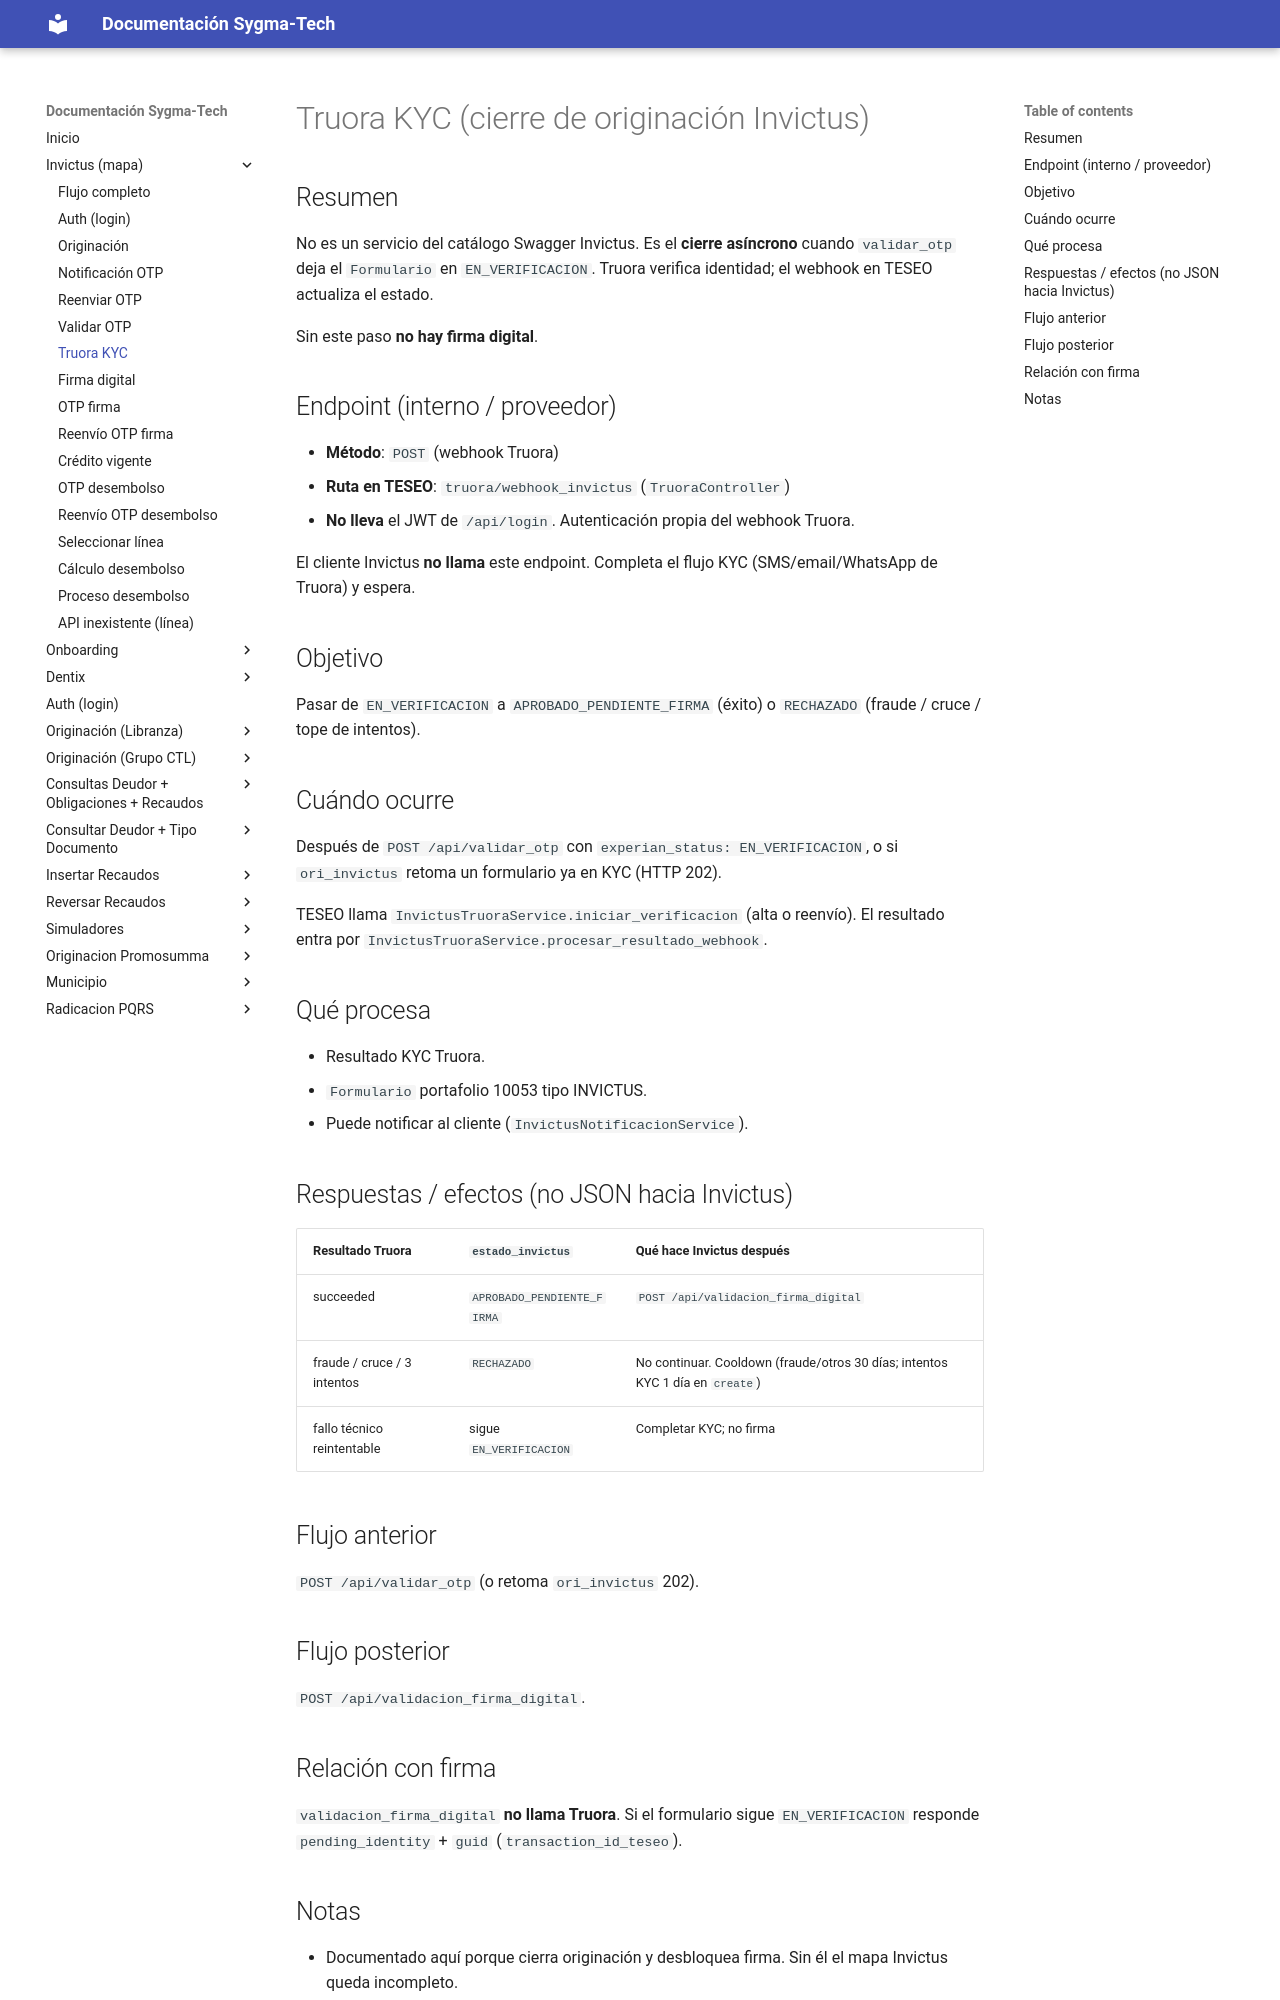

repository: xcentry1111/sygma-tech-documentacion · page: invictus_truora_kyc/index.html · generator: mkdocs

# Truora KYC (cierre de originación Invictus)

## Resumen
No es un servicio del catálogo Swagger Invictus. Es el **cierre asíncrono** cuando `validar_otp` deja el `Formulario` en `EN_VERIFICACION`. Truora verifica identidad; el webhook en TESEO actualiza el estado.

Sin este paso **no hay firma digital**.

## Endpoint (interno / proveedor)

- **Método**: `POST` (webhook Truora)
- **Ruta en TESEO**: `truora/webhook_invictus` (`TruoraController`)
- **No lleva** el JWT de `/api/login`. Autenticación propia del webhook Truora.

El cliente Invictus **no llama** este endpoint. Completa el flujo KYC (SMS/email/WhatsApp de Truora) y espera.

## Objetivo
Pasar de `EN_VERIFICACION` a `APROBADO_PENDIENTE_FIRMA` (éxito) o `RECHAZADO` (fraude / cruce / tope de intentos).

## Cuándo ocurre
Después de `POST /api/validar_otp` con `experian_status: EN_VERIFICACION`, o si `ori_invictus` retoma un formulario ya en KYC (HTTP 202).

TESEO llama `InvictusTruoraService.iniciar_verificacion` (alta o reenvío). El resultado entra por `InvictusTruoraService.procesar_resultado_webhook`.

## Qué procesa
- Resultado KYC Truora.
- `Formulario` portafolio 10053 tipo INVICTUS.
- Puede notificar al cliente (`InvictusNotificacionService`).

## Respuestas / efectos (no JSON hacia Invictus)

| Resultado Truora | `estado_invictus` | Qué hace Invictus después |
|------------------|-------------------|---------------------------|
| succeeded | `APROBADO_PENDIENTE_FIRMA` | `POST /api/validacion_firma_digital` |
| fraude / cruce / 3 intentos | `RECHAZADO` | No continuar. Cooldown (fraude/otros 30 días; intentos KYC 1 día en `create`) |
| fallo técnico reintentable | sigue `EN_VERIFICACION` | Completar KYC; no firma |

## Flujo anterior
`POST /api/validar_otp` (o retoma `ori_invictus` 202).

## Flujo posterior
`POST /api/validacion_firma_digital`.

## Relación con firma
`validacion_firma_digital` **no llama Truora**. Si el formulario sigue `EN_VERIFICACION` responde `pending_identity` + `guid` (`transaction_id_teseo`).
